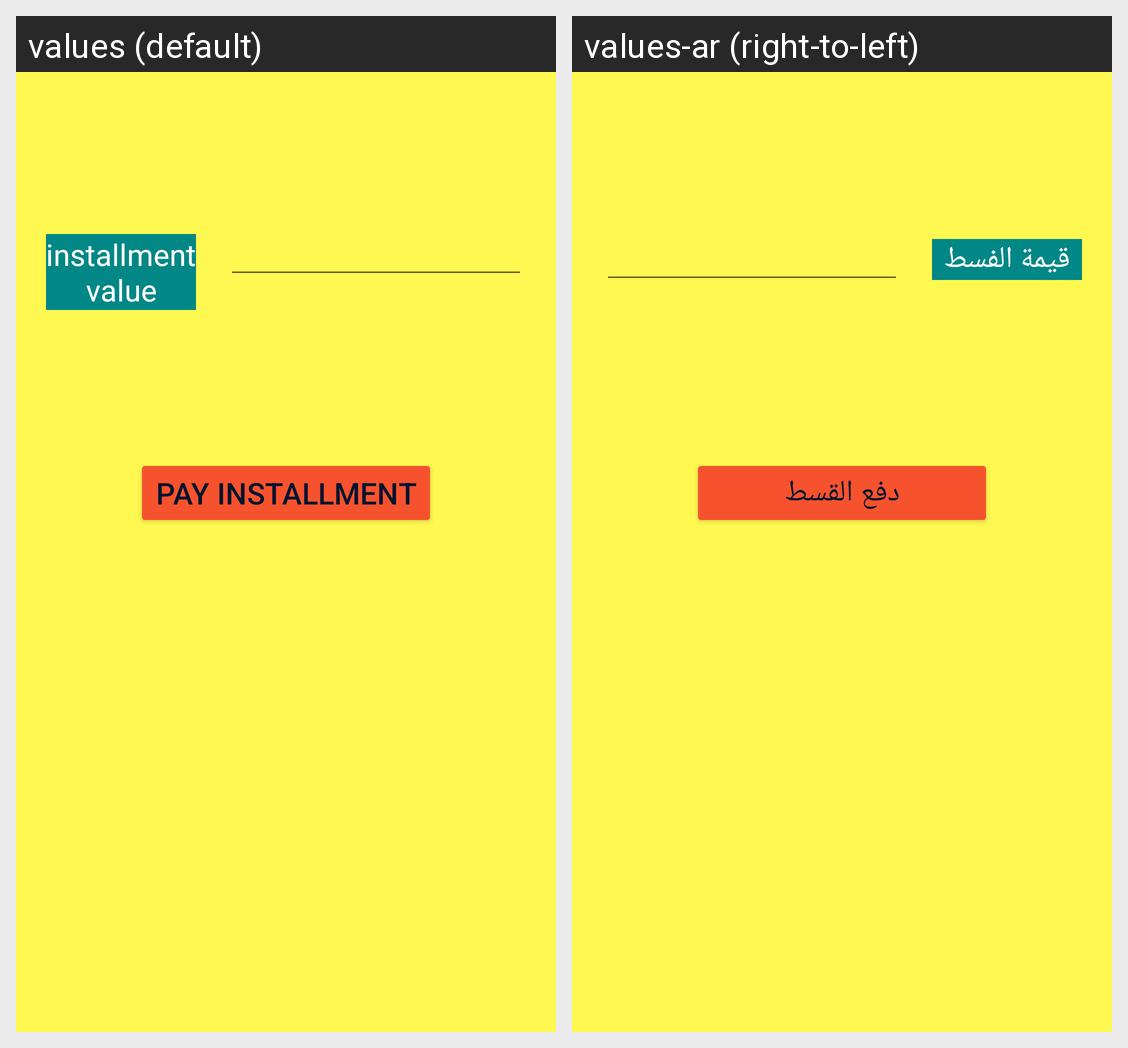

Locale-by-locale string values for the Android screen shown in this grid:
Android screen res/layout/activity_monthly_payment_acivity.xml rendered under 2 locales, left to right: values (default), values-ar (right-to-left). Device: Nexus 5 (rendered at 1080×1920; each locale shown at half size, 540×960, under a caption strip naming it); theme Theme.HodaPhone.
Strings drawn on this screen, with the default value and each locale's value (text and hints the layout hard-codes, and strings that could not be matched under every locale, appear in the picture but are not listed):

installment_value
  values: installment value
  values-ar: قيمة الفسط

pay_installment
  values: pay Installment
  values-ar: دفع القسط
